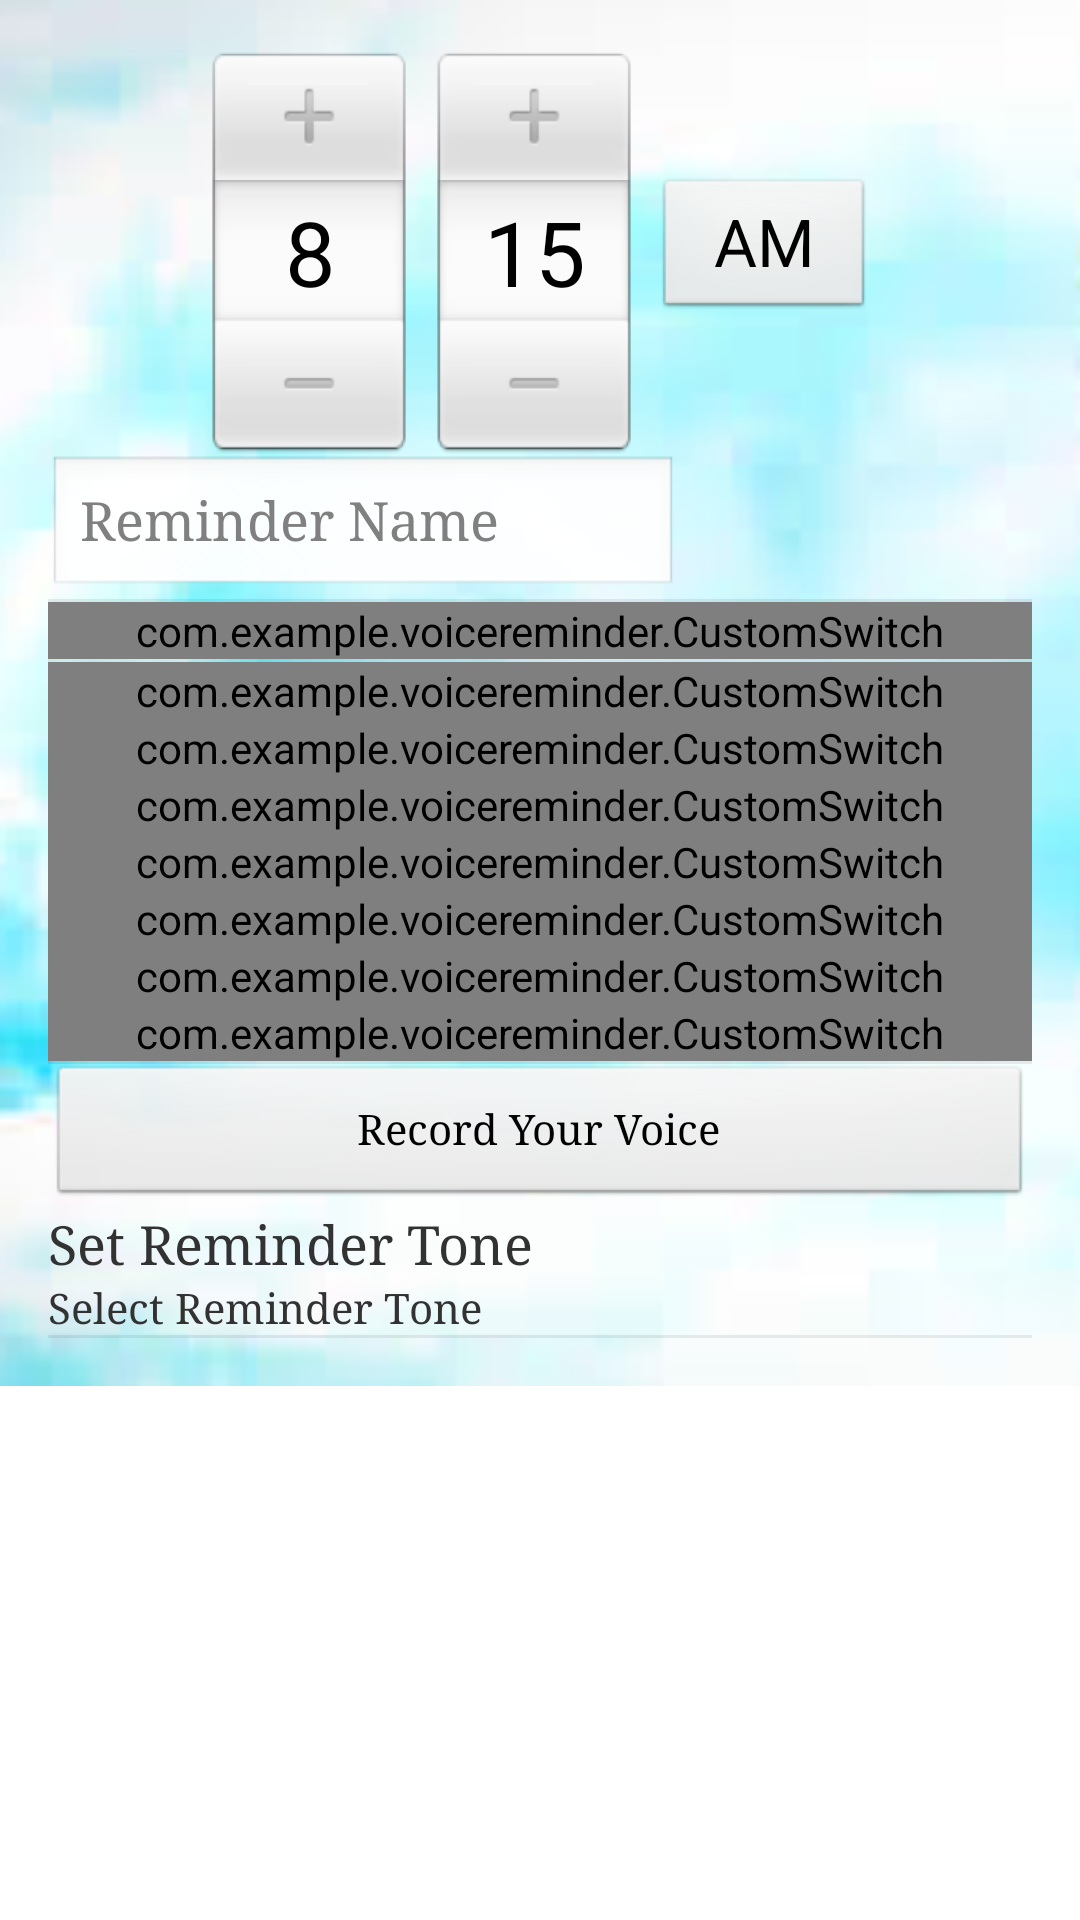

Here is an Android app screen rendered from its layout file. Give the layout XML and the strings, colors and styles it references.
<!-- AndroidManifest.xml: application theme AppTheme -->
<!-- res/layout/activity_details.xml -->
<ScrollView xmlns:android="http://schemas.android.com/apk/res/android"
    xmlns:tools="http://schemas.android.com/tools"
    android:layout_width="fill_parent"
    android:layout_height="fill_parent"
    android:isScrollContainer="true" >

    

    <RelativeLayout
        android:layout_width="match_parent"
        android:layout_height="wrap_content"
        android:paddingBottom="16dp"
        android:paddingLeft="16dp"
        android:paddingRight="16dp"
        android:paddingTop="16dp"
        tools:context=".VoiceReminderDetailsActivity"
        android:background="@drawable/image" >

        <TimePicker
            android:id="@+id/alarm_details_time_picker"
            android:layout_width="wrap_content"
            android:layout_height="wrap_content"
            android:layout_alignParentTop="true"
            android:layout_centerHorizontal="true" />

        <EditText
            android:id="@+id/alarm_details_name"
            android:layout_width="wrap_content"
            android:layout_height="wrap_content"
            android:layout_below="@+id/alarm_details_time_picker"
            android:layout_marginBottom="@dimen/activity_vertical_margin"
            android:layout_marginTop="@dimen/activity_vertical_margin"
            android:ems="10"
            android:fontFamily="times new roman"
            android:hint="@string/details_alarm_name" />

        <View
            android:id="@+id/divider2"
            style="@style/Divider"
            android:layout_alignParentLeft="true"
            android:fontFamily="times new roman"
            android:layout_below="@+id/alarm_details_name" />

        <com.example.voicereminder.CustomSwitch
            android:id="@+id/alarm_details_repeat_weekly"
            android:layout_width="wrap_content"
            android:layout_height="wrap_content"
            android:layout_alignParentLeft="true"
            android:layout_alignParentRight="true"
            android:layout_below="@+id/divider2"
            android:checked="true"
            android:fontFamily="times new roman"
            android:text="@string/details_repeat_weekly" />
        
        <View
            android:id="@+id/divider1"
            style="@style/Divider"
            android:layout_alignParentLeft="true"
            android:fontFamily="times new roman"
            android:layout_below="@+id/alarm_details_repeat_weekly" />

        <com.example.voicereminder.CustomSwitch
            android:id="@+id/alarm_details_repeat_sunday"
            android:layout_width="wrap_content"
            android:layout_height="wrap_content"
            android:layout_alignParentLeft="true"
            android:layout_alignParentRight="true"
            android:layout_below="@+id/divider1"
            android:checked="true"
            android:fontFamily="times new roman"
            android:text="@string/details_sunday" />

        <com.example.voicereminder.CustomSwitch
            android:id="@+id/alarm_details_repeat_monday"
            android:layout_width="wrap_content"
            android:layout_height="wrap_content"
            android:layout_alignParentLeft="true"
            android:layout_alignRight="@+id/alarm_details_repeat_sunday"
            android:layout_below="@+id/alarm_details_repeat_sunday"
            android:checked="true"
            android:fontFamily="times new roman"
            android:text="@string/details_monday" />

        <com.example.voicereminder.CustomSwitch
            android:id="@+id/alarm_details_repeat_tuesday"
            android:layout_width="wrap_content"
            android:layout_height="wrap_content"
            android:layout_alignParentLeft="true"
            android:layout_alignRight="@+id/alarm_details_repeat_monday"
            android:layout_below="@+id/alarm_details_repeat_monday"
            android:checked="true"
            android:fontFamily="times new roman"
            android:text="@string/details_tuesday" />
        
        <com.example.voicereminder.CustomSwitch
            android:id="@+id/alarm_details_repeat_wednesday"
            android:layout_width="wrap_content"
            android:layout_height="wrap_content"
            android:layout_alignParentLeft="true"
            android:layout_alignRight="@+id/alarm_details_repeat_tuesday"
            android:layout_below="@+id/alarm_details_repeat_tuesday"
            android:checked="true"
            android:fontFamily="times new roman"
            android:text="@string/details_wednesday" />

        <com.example.voicereminder.CustomSwitch
            android:id="@+id/alarm_details_repeat_thursday"
            android:layout_width="wrap_content"
            android:layout_height="wrap_content"
            android:layout_alignParentLeft="true"
            android:layout_alignRight="@+id/alarm_details_repeat_wednesday"
            android:layout_below="@+id/alarm_details_repeat_wednesday"
            android:checked="true"
            android:fontFamily="times new roman"
            android:text="@string/details_thursday" />

        <com.example.voicereminder.CustomSwitch
            android:id="@+id/alarm_details_repeat_friday"
            android:layout_width="wrap_content"
            android:layout_height="wrap_content"
            android:layout_alignParentLeft="true"
            android:layout_alignRight="@+id/alarm_details_repeat_thursday"
            android:layout_below="@+id/alarm_details_repeat_thursday"
            android:checked="true"
            android:fontFamily="times new roman"
            android:text="@string/details_friday" />

        <com.example.voicereminder.CustomSwitch
            android:id="@+id/alarm_details_repeat_saturday"
            android:layout_width="wrap_content"
            android:layout_height="wrap_content"
            android:layout_alignParentLeft="true"
            android:layout_alignRight="@+id/alarm_details_repeat_friday"
            android:layout_below="@+id/alarm_details_repeat_friday"
            android:checked="true"
            android:fontFamily="times new roman"
            android:text="@string/details_saturday" />
        
        <View
            android:id="@+id/divider4"
            style="@style/Divider"
            android:layout_alignParentLeft="true"
            android:fontFamily="times new roman"
            android:layout_below="@+id/alarm_details_repeat_saturday" />

        <LinearLayout
            android:id="@+id/alarm_ringtone_container"
            android:layout_width="match_parent"
            android:layout_height="wrap_content"
            android:layout_alignParentLeft="true"
            android:layout_below="@+id/divider4"
            android:background="@drawable/view_touch_selector"
            android:orientation="vertical" >
            
            <Button
                android:id="@+id/voice_record"
                android:layout_width="match_parent"
                android:layout_height="wrap_content"
                android:fontFamily="times new roman"
                android:textSize="14sp" 
                android:text="Record Your Voice" />

            <TextView
                android:id="@+id/alarm_label_tone"
                android:layout_width="wrap_content"
                android:layout_height="wrap_content"
                android:layout_marginTop="@dimen/activity_vertical_margin"
                android:text="@string/details_alarm_tone"
                android:textSize="18sp"
                android:fontFamily="times new roman" />

            <TextView
                android:id="@+id/alarm_label_tone_selection"
                android:layout_width="wrap_content"
                android:layout_height="wrap_content"
                android:layout_marginBottom="@dimen/activity_vertical_margin"
                android:text="@string/details_alarm_tone_default"
                android:textSize="14sp" 
                android:fontFamily="times new roman"/>
        </LinearLayout>

        <View
            android:id="@+id/divider3"
            style="@style/Divider"
            android:layout_alignParentLeft="true"
            android:fontFamily="times new roman"
            android:layout_below="@+id/alarm_ringtone_container" />
    </RelativeLayout>

</ScrollView>
<!-- resources referenced by this layout -->
<resources>
  <!-- drawable image: png bitmap (drawable, 32310 bytes) -->
  <string name="details_alarm_name">Reminder Name</string>
  <string name="details_alarm_tone">Set Reminder Tone</string>
  <string name="details_alarm_tone_default">Select Reminder Tone</string>
  <string name="details_friday">Friday</string>
  <string name="details_monday">Monday</string>
  <string name="details_repeat_weekly">Repeat Weekly</string>
  <string name="details_saturday">Saturday</string>
  <string name="details_sunday">Sunday</string>
  <string name="details_thursday">Thursday</string>
  <string name="details_tuesday">Tuesday</string>
  <string name="details_wednesday">Wednesday</string>
  <style name="Divider">
  		<item name="android:layout_width">match_parent</item>
  		<item name="android:layout_height">1dp</item>
  		<item name="android:background">?android:attr/listDivider</item>
  	</style>
  <style name="AppTheme" parent="AppBaseTheme">
          
      </style>
  <style name="AppBaseTheme" parent="android:Theme.Light">
          
          
      </style>
</resources>
